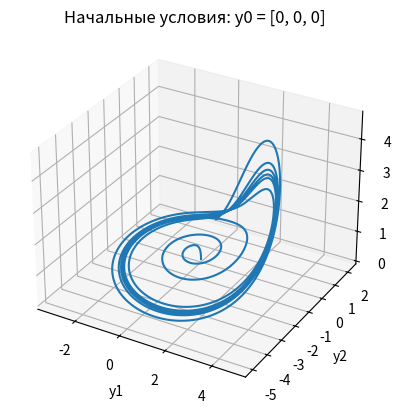

Reproduce this figure in Python.
import numpy as np
from scipy.integrate import odeint
import matplotlib.pyplot as plt
from mpl_toolkits.mplot3d import Axes3D
#Создаем функцию правой части системы уравнений.
a,b,c=0.398,2.0,4.0
def f(y, t):
 y1, y2, y3 = y
 return [(-y2-y3),
 y1+a*y2,
 b+y3*(y1-c)]
#Решаем систему ОДУ и строим ее фазовую траекторию
t = np.linspace(0,50,5001)
y0 = [0, 0, 0]
[y1,y2,y3]=odeint(f, y0, t, full_output=False).T

fig = plt.figure(facecolor='white') 
ax = fig.add_subplot(111, projection='3d')
ax.plot(y1,y2,y3)
plt.xlabel('y1')
plt.ylabel('y2')
plt.title("Начальные условия: y0 = [0, 0, 0]")
plt.savefig('kfk.png')